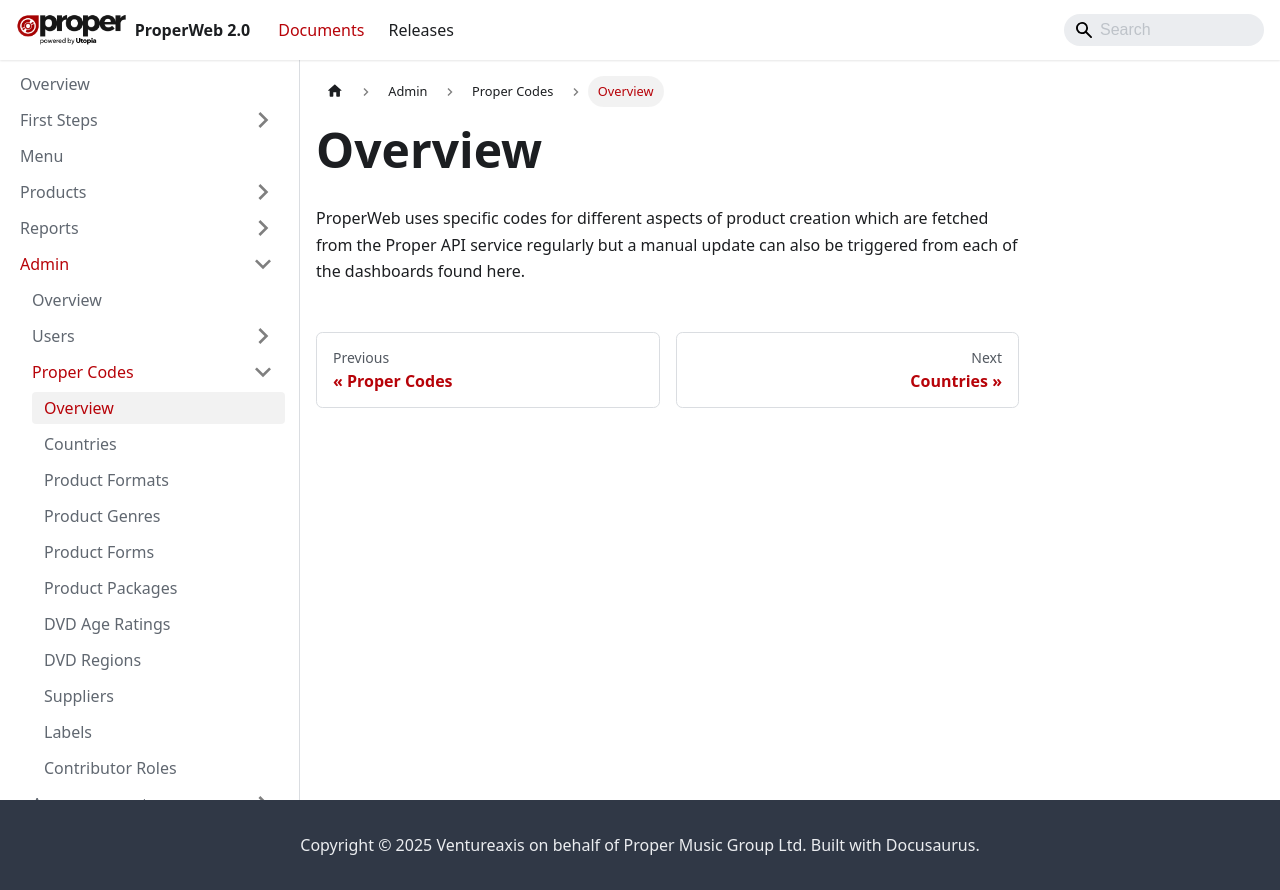

repository: Ventureaxis/ProperMusic.Documents.ProperWeb · page: documents/admin/proper-codes/overview/index.html · generator: docusaurus

---
sidebar_position: 0
---

# Overview
ProperWeb uses specific codes for different aspects of product creation which are fetched from the Proper API service regularly but a manual update can also be triggered from each of the dashboards found here. 
